Labelled photos from "cvmig-amd", an image-classification folder in denisemariel/cvmig-amd. The possible labels are: CNV, normal.

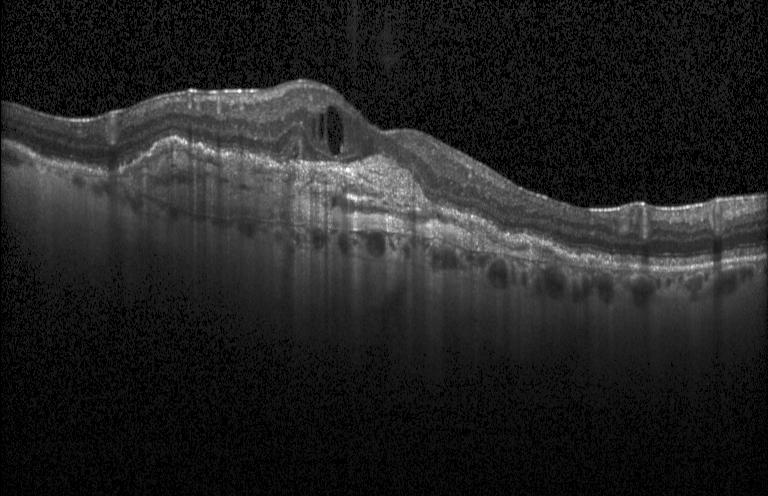
Label: CNV

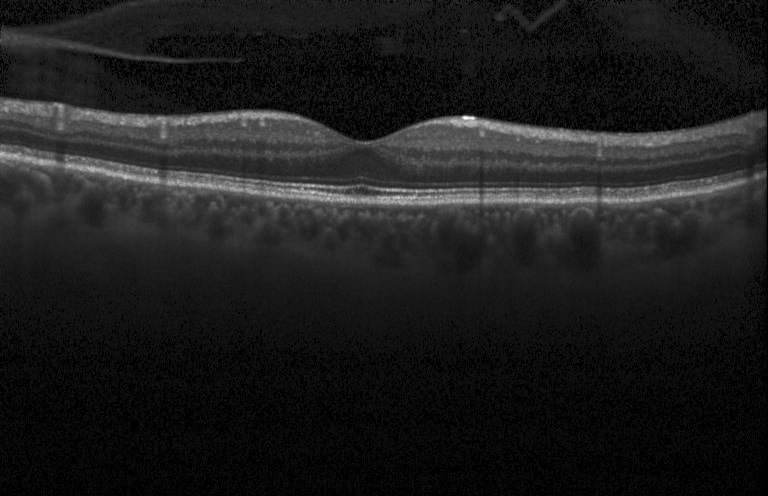
Label: normal

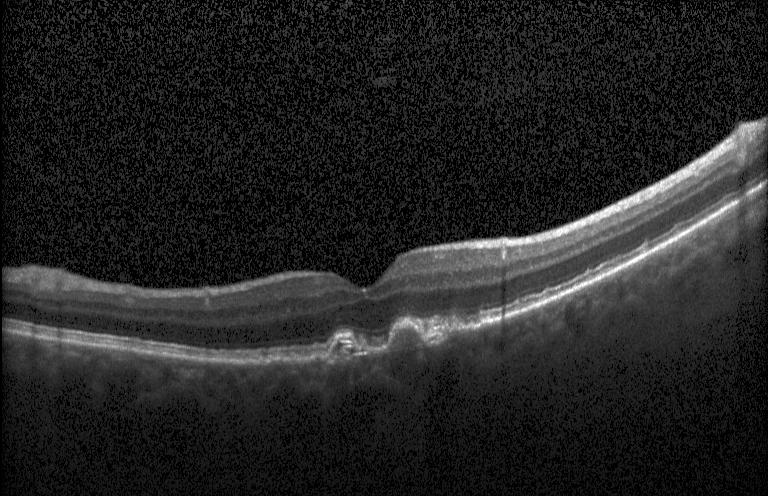
Label: CNV

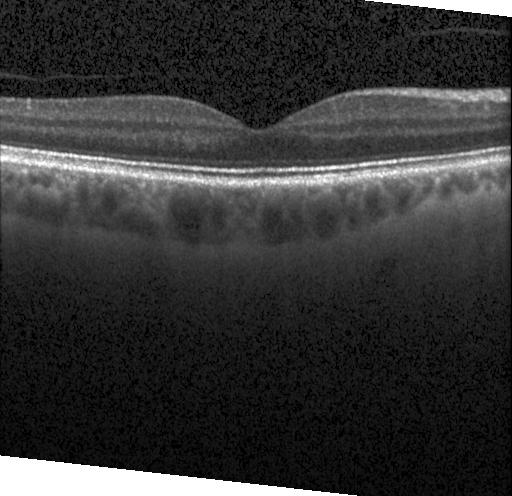
Label: normal

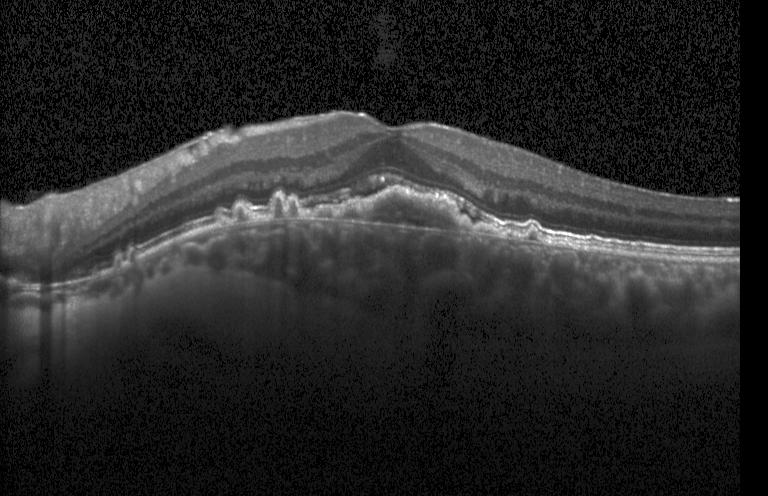
Label: CNV

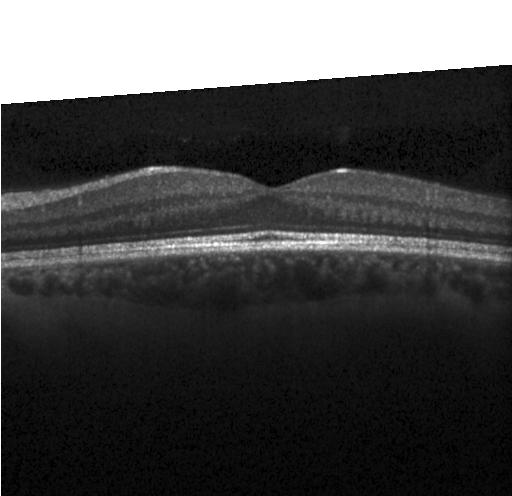
Label: normal
